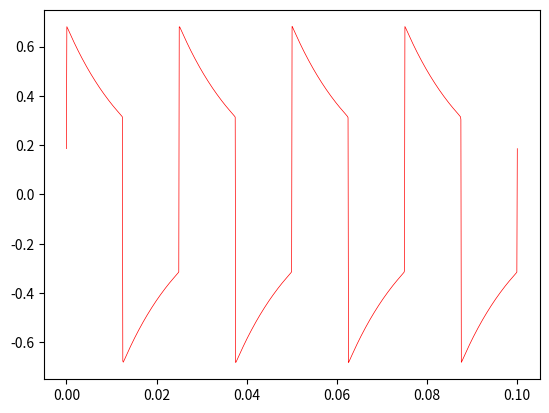

Write the Python code that produced this figure.
import numpy as np
import matplotlib.pyplot as plt

##onda quadra

#crea un array da 1 a 10000 ogni due numeri, quindi partendo da 1 fa tutti i dispari
#modificare il secondo numero in arange per decidere quante iterazioni far fare alla serie di fourier
dispari=np.arange(1, 10000, 2)
#decido la frequenza della mia onda
f=40
w=2*np.pi*f

Cd=10**-5
Rd=1600
ftd=1/(2*np.pi*Rd*Cd)
wtd=2*np.pi*ftd

ck=2/(dispari*np.pi)

yd=np.empty((1000))

x=np.linspace(0, 4/f,num=1000)
for i in range(len(x)):
        Akd=1/np.sqrt(1+((wtd/(w*dispari)))**2)
        fi_d=np.arctan(wtd/(w*dispari))
        b=(ck*Akd*np.sin(w*dispari*x[i]+fi_d)).sum()
        yd[i]=b

plt.figure(1)
plt.plot(x,yd,linewidth=0.5, color='red')

plt.show()
